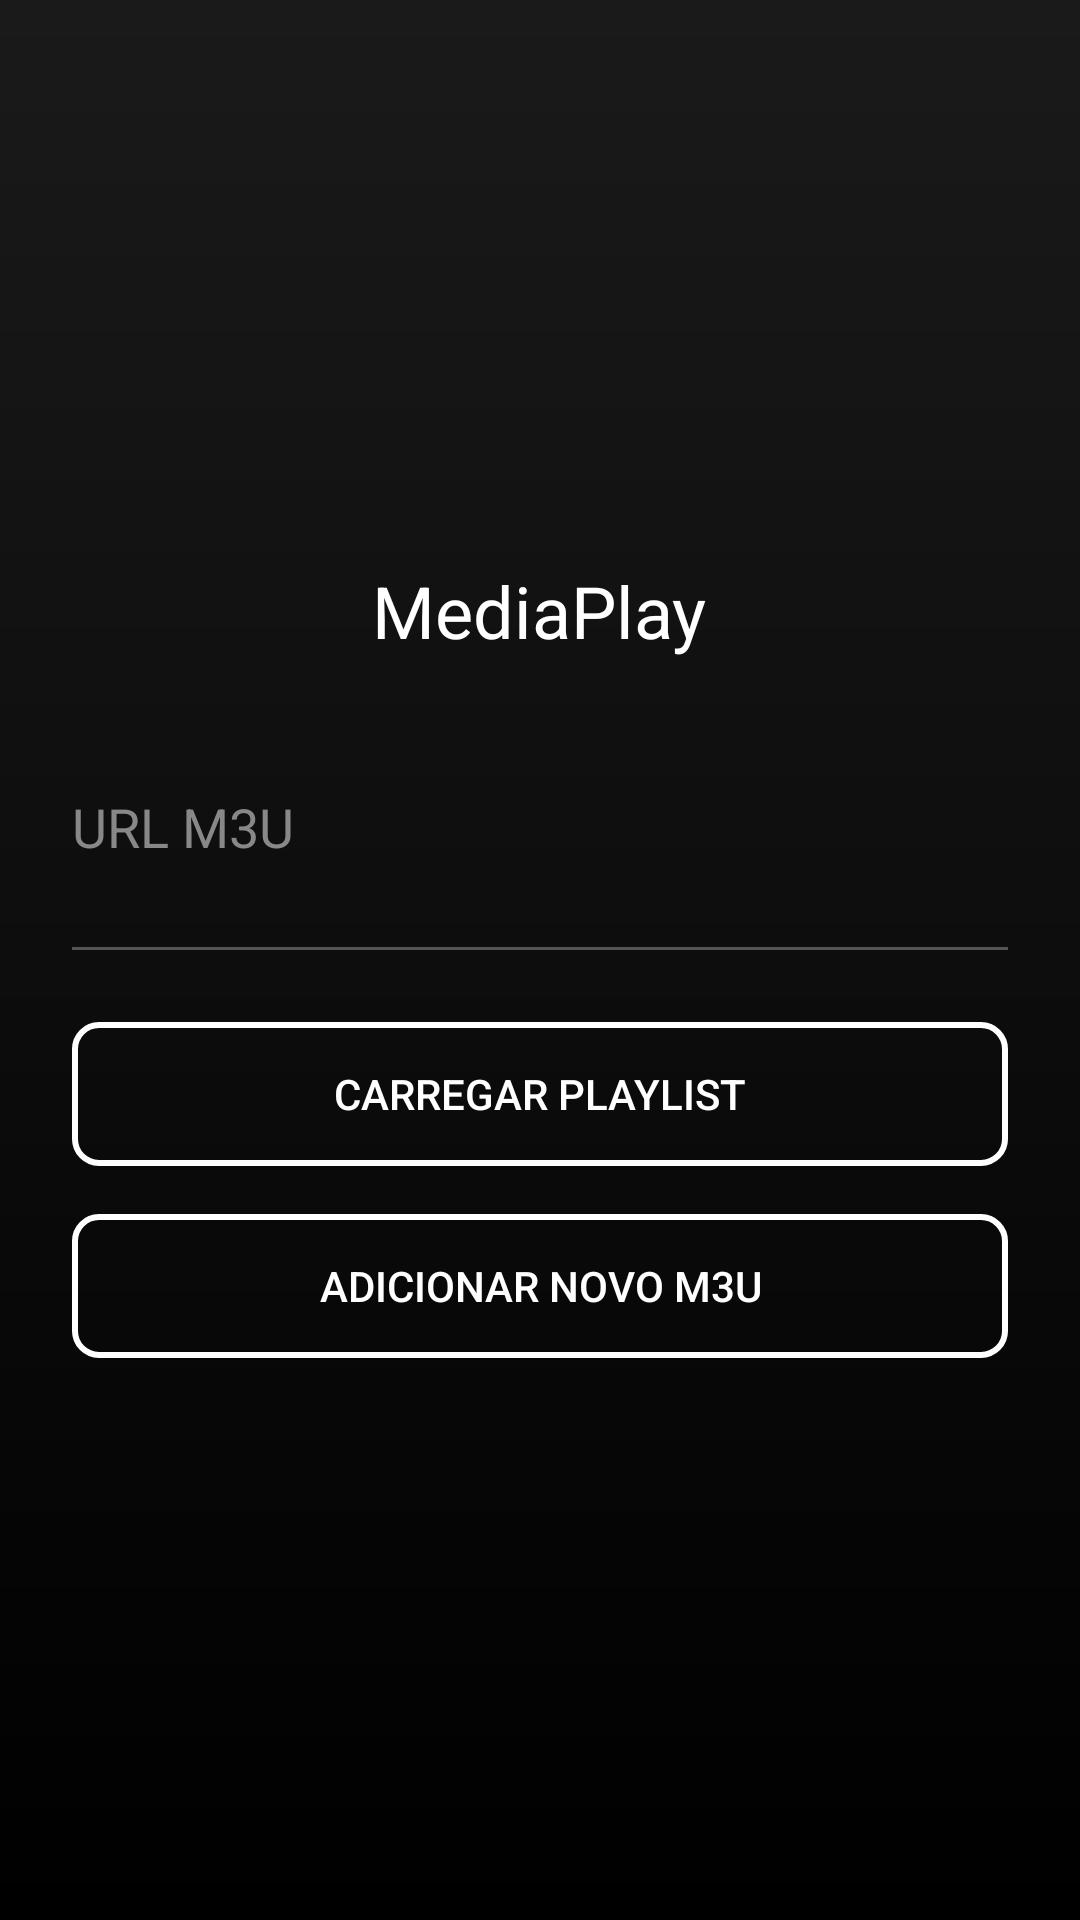

This screen was rendered from an Android layout file. Write that file and the resources it references.
<!-- AndroidManifest.xml: application theme Theme.Mediaplay -->
<!-- res/layout/activity_main.xml -->
<?xml version="1.0" encoding="utf-8"?>
<LinearLayout xmlns:android="http://schemas.android.com/apk/res/android"
    xmlns:app="http://schemas.android.com/apk/res-auto"
    xmlns:tools="http://schemas.android.com/tools"
    android:id="@+id/main"
    android:layout_width="match_parent"
    android:layout_height="match_parent"
    android:orientation="vertical"
    android:gravity="center"
    android:padding="24dp"
    android:background="@drawable/bg_gradient_dark"
    tools:context=".MainActivity">

    
    <TextView
        android:id="@+id/textview_title_app"
        android:layout_width="wrap_content"
        android:layout_height="wrap_content"
        android:text="MediaPlay"
        android:textSize="24sp"
        android:textColor="#FFFFFF"
        android:layout_marginBottom="32dp" />

    
    <LinearLayout
        android:orientation="horizontal"
        android:layout_width="match_parent"
        android:layout_height="wrap_content"
        android:gravity="center_vertical">

        <EditText
            android:id="@+id/edittext_m3u"
            android:layout_width="0dp"
            android:layout_height="wrap_content"
            android:minHeight="48dp"
            android:layout_weight="1"
            android:hint="URL M3U"
            android:background="@null"
            android:textColor="#FFFFFF"
            android:textColorHint="#888888"
            android:inputType="textUri" />
    </LinearLayout>

    <View
        android:layout_width="match_parent"
        android:layout_height="1dp"
        android:background="#555555"
        android:layout_marginBottom="24dp"
        android:layout_marginTop="16dp" />

    
    <Button
        android:id="@+id/button"
        android:layout_width="match_parent"
        android:layout_height="wrap_content"
        android:text="Carregar Playlist"
        android:textColor="#FFFFFF"
        android:background="@drawable/button_border_dark" />

    
    <Button
        android:id="@+id/btnClearUrl"
        android:layout_width="match_parent"
        android:layout_height="wrap_content"
        android:text="Adicionar Novo M3U"
        android:textColor="#FFFFFF"
        android:background="@drawable/button_border_dark"
        android:layout_marginTop="16dp" />

</LinearLayout>
<!-- resources referenced by this layout -->
<resources>
  <!-- drawable bg_gradient_dark (drawable) -->
  <?xml version="1.0" encoding="utf-8"?>
  <shape xmlns:android="http://schemas.android.com/apk/res/android" android:shape="rectangle">
      <gradient
          android:angle="270"
          android:startColor="#1A1A1A"
          android:endColor="#000000" />
  </shape>
  <!-- drawable button_border_dark (drawable) -->
  <?xml version="1.0" encoding="utf-8"?>
  <selector xmlns:android="http://schemas.android.com/apk/res/android">
      <item>
          <shape android:shape="rectangle">
              <solid android:color="@android:color/transparent" />
              <stroke android:width="2dp" android:color="#FFFFFF" />
              <corners android:radius="8dp" />
          </shape>
      </item>
  </selector>
  <style name="Theme.Mediaplay" parent="Base.Theme.Mediaplay" />
  <style name="Base.Theme.Mediaplay" parent="Theme.Material3.DayNight.NoActionBar">
          
          
      </style>
</resources>
